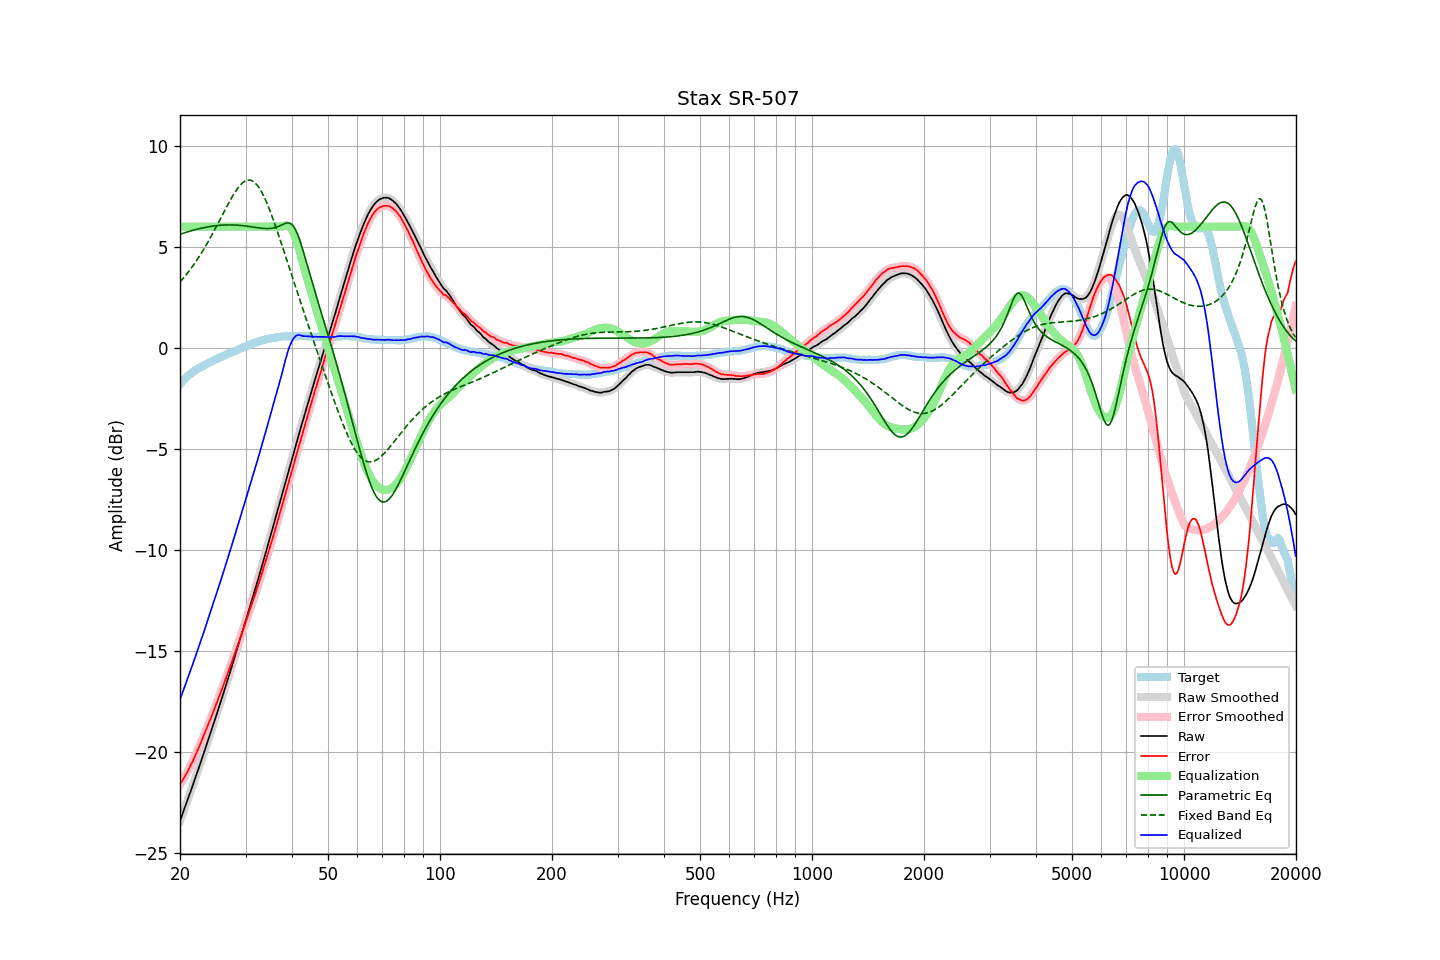

The table this chart was drawn from, first rows:
frequency, raw, error, smoothed, error_smoothed, equalization, parametric_eq, fixed_band_eq, equalized_raw, equalized_smoothed, target
20.00, -23.42, -21.62, -23.42, -21.62, 6.00, 5.62, 3.25, -17.42, -17.42, -1.80
20.20, -23.20, -21.49, -23.20, -21.49, 6.00, 5.65, 3.34, -17.20, -17.20, -1.71
20.40, -22.98, -21.36, -22.99, -21.36, 6.00, 5.67, 3.44, -16.98, -16.99, -1.62
20.61, -22.77, -21.22, -22.77, -21.22, 6.00, 5.70, 3.53, -16.77, -16.77, -1.55
20.81, -22.55, -21.09, -22.55, -21.09, 6.00, 5.72, 3.63, -16.55, -16.55, -1.46
21.02, -22.33, -20.95, -22.33, -20.94, 6.00, 5.75, 3.73, -16.33, -16.33, -1.38
21.23, -22.10, -20.78, -22.10, -20.78, 6.00, 5.77, 3.84, -16.10, -16.10, -1.32
21.44, -21.87, -20.61, -21.87, -20.62, 6.00, 5.80, 3.94, -15.87, -15.87, -1.26
21.66, -21.65, -20.46, -21.64, -20.45, 6.00, 5.82, 4.05, -15.65, -15.64, -1.19
21.87, -21.42, -20.27, -21.42, -20.27, 6.00, 5.84, 4.17, -15.42, -15.42, -1.14
22.09, -21.19, -20.09, -21.19, -20.10, 6.00, 5.86, 4.28, -15.19, -15.19, -1.09
22.31, -20.96, -19.91, -20.96, -19.91, 6.00, 5.88, 4.40, -14.96, -14.96, -1.04
22.54, -20.73, -19.74, -20.73, -19.73, 6.00, 5.90, 4.52, -14.73, -14.73, -0.99
22.76, -20.50, -19.54, -20.50, -19.55, 6.00, 5.92, 4.65, -14.50, -14.50, -0.95
22.99, -20.27, -19.36, -20.27, -19.35, 6.00, 5.94, 4.78, -14.27, -14.27, -0.91
23.22, -20.03, -19.16, -20.03, -19.16, 6.00, 5.95, 4.91, -14.03, -14.03, -0.87
23.45, -19.79, -18.96, -19.79, -18.97, 6.00, 5.97, 5.04, -13.79, -13.79, -0.82
23.69, -19.56, -18.78, -19.56, -18.77, 6.00, 5.98, 5.18, -13.56, -13.56, -0.79
23.92, -19.32, -18.57, -19.32, -18.58, 6.00, 6.00, 5.32, -13.32, -13.32, -0.75
24.16, -19.08, -18.38, -19.08, -18.38, 6.00, 6.01, 5.47, -13.08, -13.08, -0.70
24.40, -18.83, -18.17, -18.83, -18.17, 6.00, 6.02, 5.61, -12.83, -12.83, -0.66
24.65, -18.59, -17.96, -18.59, -17.96, 6.00, 6.03, 5.76, -12.59, -12.59, -0.63
24.89, -18.34, -17.75, -18.34, -17.75, 6.00, 6.04, 5.91, -12.34, -12.34, -0.59
25.14, -18.10, -17.55, -18.09, -17.55, 6.00, 6.05, 6.06, -12.10, -12.09, -0.55
25.39, -17.84, -17.34, -17.85, -17.34, 6.00, 6.06, 6.21, -11.84, -11.85, -0.51
25.65, -17.61, -17.14, -17.61, -17.14, 6.00, 6.07, 6.37, -11.61, -11.61, -0.47
25.91, -17.36, -16.92, -17.36, -16.92, 6.00, 6.07, 6.52, -11.36, -11.36, -0.44
26.16, -17.11, -16.71, -17.11, -16.71, 6.00, 6.08, 6.67, -11.11, -11.11, -0.40
26.43, -16.86, -16.49, -16.86, -16.49, 6.00, 6.08, 6.83, -10.86, -10.86, -0.37
26.69, -16.60, -16.27, -16.60, -16.27, 6.00, 6.08, 6.98, -10.60, -10.60, -0.33
26.96, -16.35, -16.06, -16.35, -16.05, 6.00, 6.08, 7.13, -10.35, -10.35, -0.29
27.23, -16.09, -15.83, -16.09, -15.83, 6.00, 6.08, 7.27, -10.09, -10.09, -0.26
27.50, -15.84, -15.62, -15.84, -15.61, 6.00, 6.08, 7.41, -9.84, -9.84, -0.22
27.77, -15.58, -15.38, -15.58, -15.39, 6.00, 6.08, 7.55, -9.58, -9.58, -0.19
28.05, -15.32, -15.16, -15.32, -15.16, 6.00, 6.08, 7.68, -9.32, -9.32, -0.15
28.33, -15.06, -14.92, -15.06, -14.93, 6.00, 6.07, 7.80, -9.06, -9.06, -0.14
28.62, -14.79, -14.70, -14.79, -14.70, 6.00, 6.07, 7.91, -8.79, -8.79, -0.10
28.90, -14.53, -14.47, -14.53, -14.47, 6.00, 6.06, 8.01, -8.53, -8.53, -0.06
29.19, -14.27, -14.24, -14.27, -14.24, 6.00, 6.06, 8.10, -8.27, -8.27, -0.03
29.48, -14.00, -14.02, -14.00, -14.01, 6.00, 6.05, 8.17, -8.00, -8.00, 0.02
29.78, -13.74, -13.78, -13.74, -13.78, 6.00, 6.04, 8.23, -7.74, -7.74, 0.04
30.08, -13.47, -13.55, -13.47, -13.55, 6.00, 6.03, 8.28, -7.47, -7.47, 0.08
30.38, -13.21, -13.32, -13.21, -13.32, 6.00, 6.02, 8.30, -7.21, -7.21, 0.11
30.68, -12.95, -13.10, -12.95, -13.09, 6.00, 6.01, 8.31, -6.95, -6.95, 0.15
30.99, -12.69, -12.86, -12.69, -12.86, 6.00, 6.00, 8.30, -6.69, -6.69, 0.17
31.30, -12.43, -12.64, -12.43, -12.63, 6.00, 5.98, 8.27, -6.43, -6.43, 0.20
31.61, -12.16, -12.39, -12.16, -12.39, 6.00, 5.97, 8.21, -6.16, -6.16, 0.23
31.93, -11.89, -12.15, -11.89, -12.15, 6.00, 5.96, 8.14, -5.89, -5.89, 0.26
32.24, -11.62, -11.90, -11.62, -11.91, 6.00, 5.95, 8.06, -5.62, -5.62, 0.28
32.57, -11.35, -11.66, -11.35, -11.66, 6.00, 5.94, 7.95, -5.35, -5.35, 0.31
32.89, -11.08, -11.42, -11.07, -11.41, 6.00, 5.93, 7.82, -5.08, -5.07, 0.35
33.22, -10.80, -11.16, -10.80, -11.16, 6.00, 5.92, 7.68, -4.80, -4.80, 0.37
33.55, -10.52, -10.90, -10.52, -10.91, 6.00, 5.91, 7.53, -4.52, -4.52, 0.38
33.89, -10.24, -10.64, -10.24, -10.65, 6.00, 5.91, 7.36, -4.24, -4.24, 0.40
34.23, -9.96, -10.39, -9.96, -10.39, 6.00, 5.90, 7.18, -3.96, -3.96, 0.43
34.57, -9.68, -10.13, -9.68, -10.13, 6.00, 5.90, 6.98, -3.68, -3.68, 0.45
34.92, -9.40, -9.86, -9.40, -9.87, 6.00, 5.91, 6.78, -3.40, -3.40, 0.46
35.27, -9.12, -9.61, -9.12, -9.60, 6.00, 5.92, 6.57, -3.12, -3.12, 0.48
35.62, -8.84, -9.33, -8.84, -9.33, 6.00, 5.93, 6.35, -2.84, -2.84, 0.49
35.97, -8.56, -9.06, -8.56, -9.06, 6.00, 5.95, 6.12, -2.56, -2.56, 0.50
... 635 more rows
